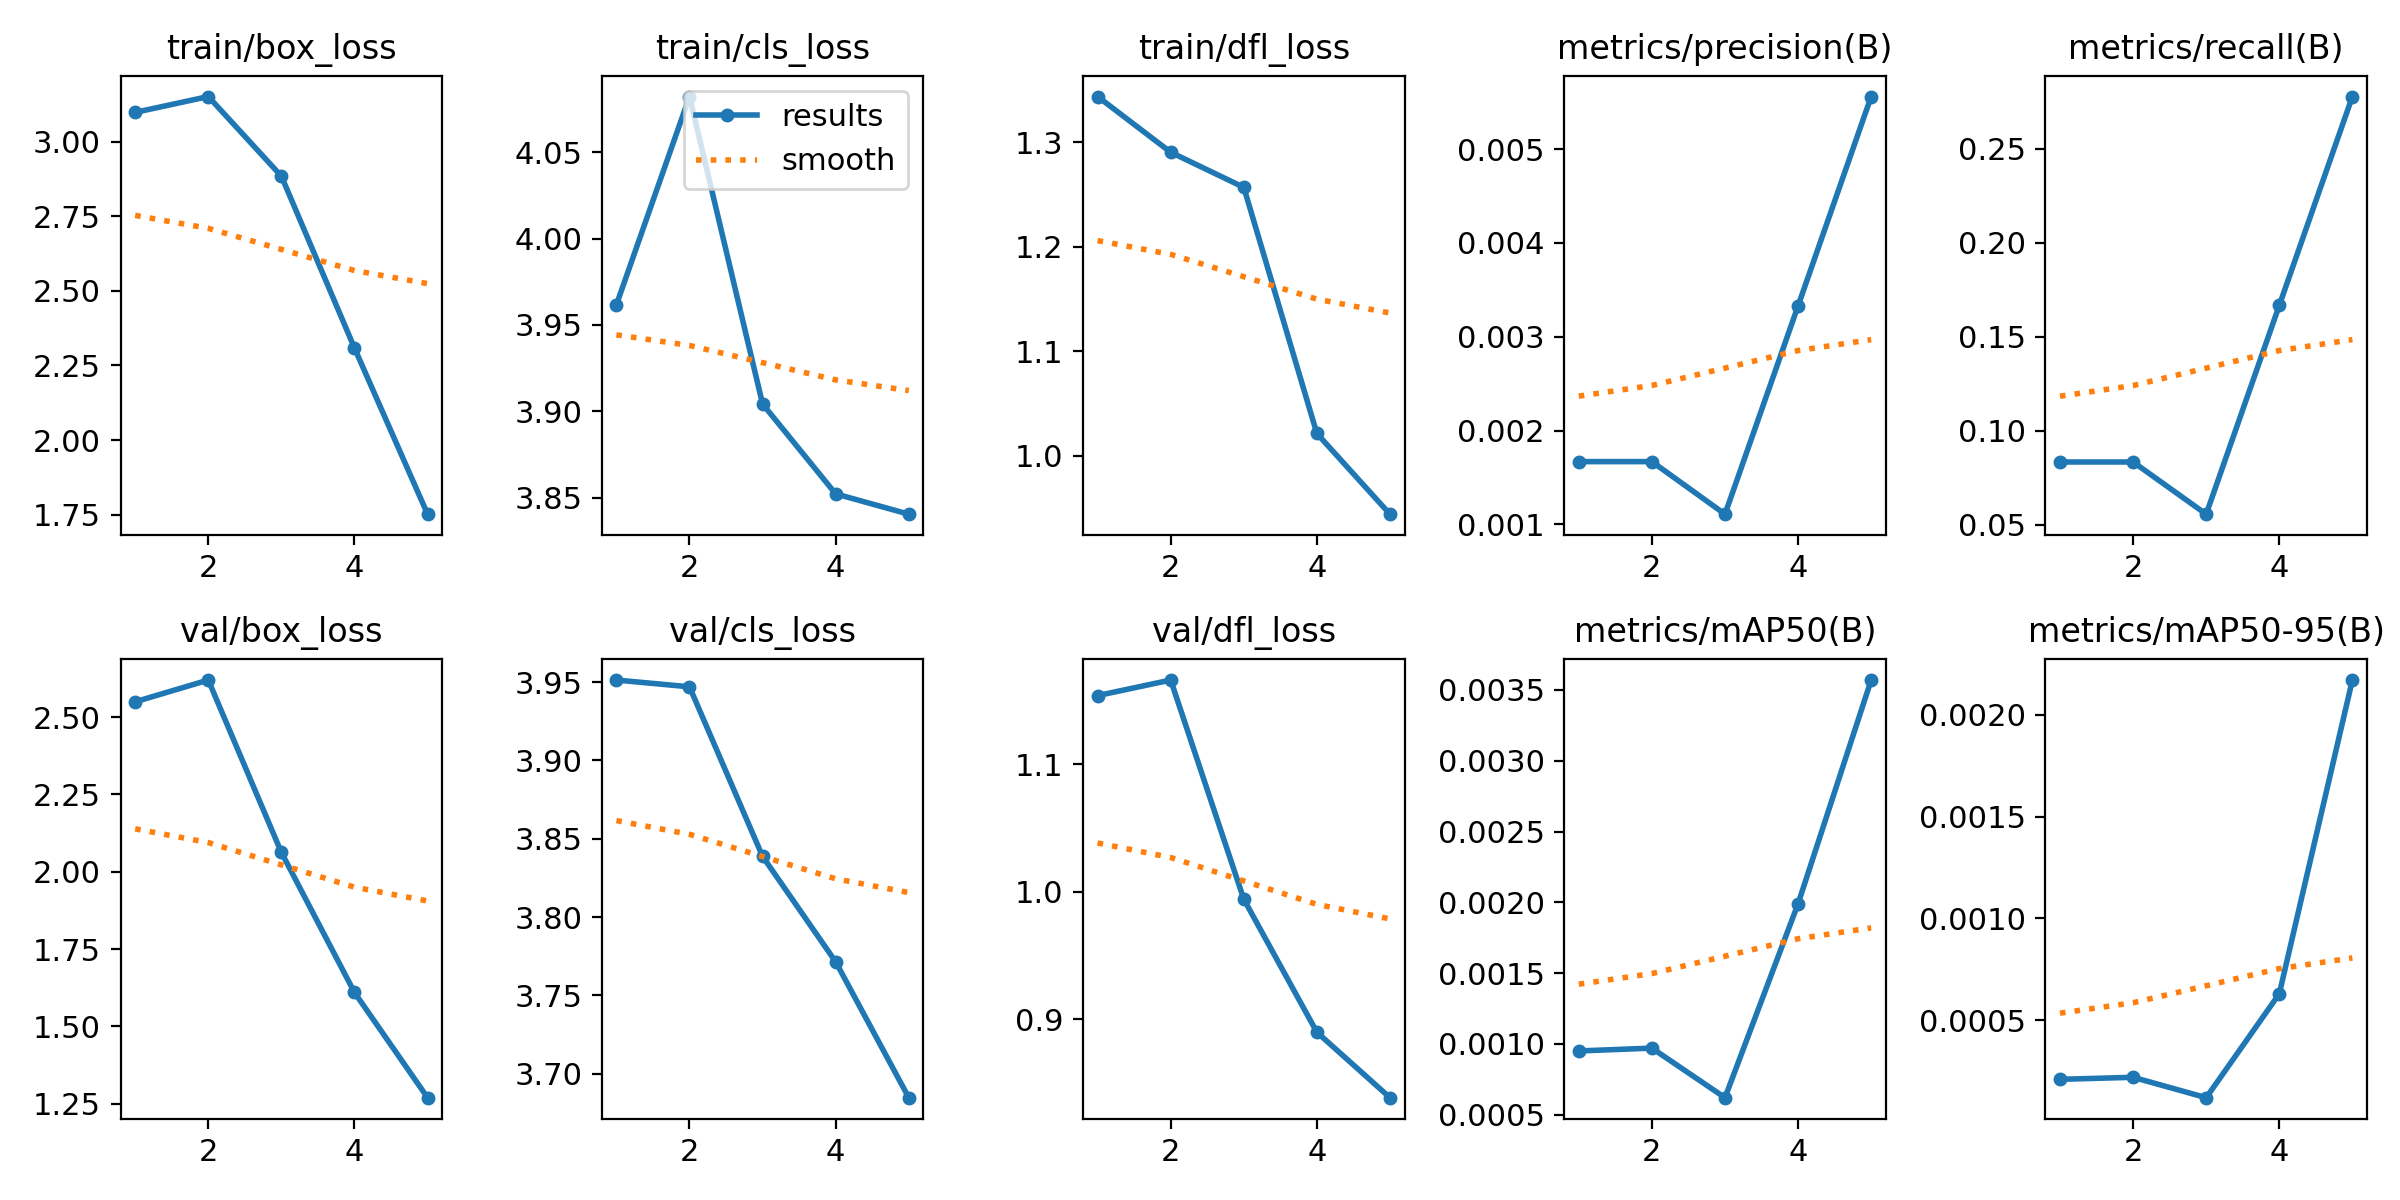

The data file committed next to this chart (first rows):
epoch, time, train/box_loss, train/cls_loss, train/dfl_loss, metrics/precision(B), metrics/recall(B), metrics/mAP50(B), metrics/mAP50-95(B), val/box_loss, val/cls_loss, val/dfl_loss, lr/pg0, lr/pg1, lr/pg2
1, 1.019, 3.098, 3.962, 1.344, 0.00167, 0.08333, 0.00095, 0.00021, 2.549, 3.951, 1.154, 2e-05, 2e-05, 2e-05
2, 1.489, 3.151, 4.082, 1.291, 0.00167, 0.08333, 0.00097, 0.00022, 2.62, 3.947, 1.166, 4.812e-05, 4.812e-05, 4.812e-05
3, 1.933, 2.884, 3.904, 1.257, 0.00111, 0.05556, 0.00062, 0.00012, 2.062, 3.839, 0.9942, 6.04e-05, 6.04e-05, 6.04e-05
4, 2.341, 2.308, 3.852, 1.022, 0.00333, 0.1667, 0.00199, 0.00063, 1.609, 3.771, 0.89, 5.684e-05, 5.684e-05, 5.684e-05
5, 2.777, 1.752, 3.841, 0.9443, 0.00556, 0.2778, 0.00357, 0.00217, 1.269, 3.685, 0.8387, 3.744e-05, 3.744e-05, 3.744e-05
